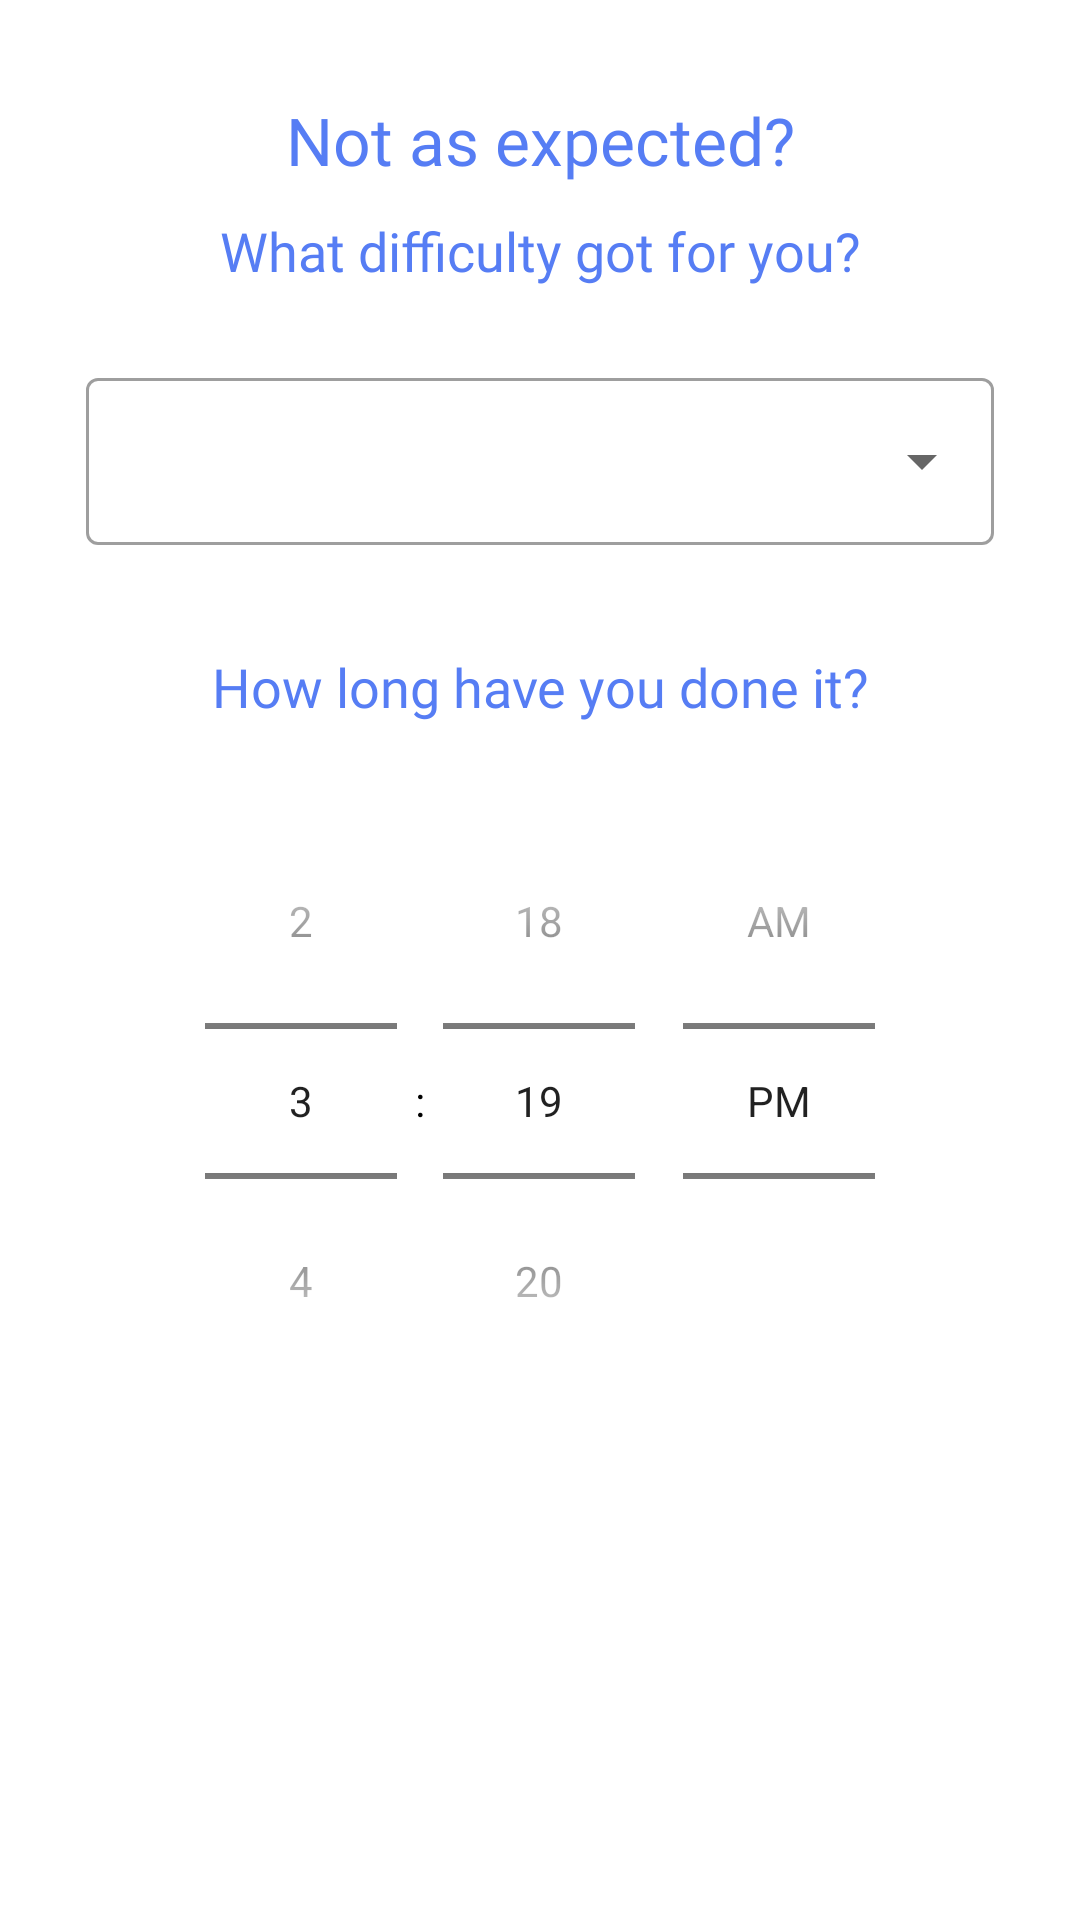

Produce the Android XML layout that renders to this screen, including the resource entries it uses.
<!-- AndroidManifest.xml: application theme Theme.NaTour -->
<!-- res/layout/dialog_feedback.xml -->
<?xml version="1.0" encoding="utf-8"?>
<androidx.constraintlayout.widget.ConstraintLayout xmlns:android="http://schemas.android.com/apk/res/android"
    xmlns:app="http://schemas.android.com/apk/res-auto"
    xmlns:tools="http://schemas.android.com/tools"
    android:layout_width="match_parent"
    android:layout_height="match_parent">

    <androidx.constraintlayout.widget.Guideline
        android:id="@+id/leftGuideline"
        android:layout_width="wrap_content"
        android:layout_height="wrap_content"
        android:orientation="vertical"
        app:layout_constraintGuide_percent="0.08"/>

    <androidx.constraintlayout.widget.Guideline
        android:id="@+id/rightGuideline"
        android:layout_width="wrap_content"
        android:layout_height="wrap_content"
        android:orientation="vertical"
        app:layout_constraintGuide_percent="0.92"/>

    <androidx.constraintlayout.widget.Guideline
        android:id="@+id/difficultGuideLine"
        android:layout_width="wrap_content"
        android:layout_height="wrap_content"
        android:orientation="horizontal"
        app:layout_constraintGuide_percent="0.05"/>

    <TextView
        android:id="@+id/feedBackWelcome"
        android:layout_width="0dp"
        android:layout_height="wrap_content"
        android:textColor="@color/primary"
        android:textSize="22sp"
        android:textAlignment="center"
        android:fontFamily="@font/euclid_circular_semi_bold"
        android:text="@string/feedback1"
        app:layout_constraintEnd_toStartOf="@+id/rightGuideline"
        app:layout_constraintStart_toStartOf="@+id/leftGuideline"
        app:layout_constraintTop_toTopOf="@+id/difficultGuideLine"/>

    <TextView
        android:id="@+id/difficulty"
        android:layout_width="0dp"
        android:layout_height="wrap_content"
        android:layout_marginTop="10dp"
        android:fontFamily="@font/euclid_circular_semi_bold"
        android:text="@string/difficulty_feedback"
        android:textAlignment="center"
        android:textColor="@color/primary"
        android:textSize="18sp"
        app:layout_constraintEnd_toStartOf="@+id/rightGuideline"
        app:layout_constraintStart_toStartOf="@+id/leftGuideline"
        app:layout_constraintTop_toBottomOf="@+id/feedBackWelcome" />

    <com.google.android.material.textfield.TextInputLayout
        android:id="@+id/menu"
        style="@style/Widget.MaterialComponents.TextInputLayout.OutlinedBox.ExposedDropdownMenu"
        android:layout_width="0dp"
        android:layout_height="wrap_content"
        android:layout_marginTop="25dp"
        app:layout_constraintLeft_toRightOf="@id/leftGuideline"
        app:layout_constraintRight_toRightOf="@id/rightGuideline"
        app:layout_constraintTop_toBottomOf="@id/difficulty">

        <AutoCompleteTextView
            android:id="@+id/difficultyAutoComplete"
            android:layout_width="match_parent"
            android:layout_height="wrap_content"
            android:inputType="none" />

    </com.google.android.material.textfield.TextInputLayout>

    <TextView
        android:id="@+id/duration"
        android:layout_width="0dp"
        android:layout_height="wrap_content"
        android:layout_marginTop="35dp"
        android:fontFamily="@font/euclid_circular_semi_bold"
        android:text="@string/duration_feedback"
        android:textAlignment="center"
        android:textColor="@color/primary"
        android:textSize="18sp"
        app:layout_constraintEnd_toStartOf="@+id/rightGuideline"
        app:layout_constraintStart_toStartOf="@+id/leftGuideline"
        app:layout_constraintTop_toBottomOf="@+id/menu" />

    <TimePicker
        android:id="@+id/timePicker"
        android:layout_width="0dp"
        android:layout_height="wrap_content"
        android:layout_marginTop="20dp"
        android:timePickerMode="spinner"
        app:layout_constraintLeft_toRightOf="@id/leftGuideline"
        app:layout_constraintRight_toRightOf="@id/rightGuideline"
        app:layout_constraintTop_toBottomOf="@id/duration" />




</androidx.constraintlayout.widget.ConstraintLayout>
<!-- resources referenced by this layout -->
<resources>
  <color name="primary">#FF567DF4</color>
  <string name="difficulty_feedback">What difficulty got for you?</string>
  <string name="duration_feedback">How long have you done it?</string>
  <string name="feedback1">Not as expected?</string>
  <style name="Theme.NaTour" parent="Theme.MaterialComponents.DayNight.DarkActionBar">
          <item name="colorPrimary">@color/primary</item>
          <item name="colorSecondary">@color/primary</item>
          <item name="android:textColor">@android:color/black</item>
          <item name="android:statusBarColor" tools:targetApi="l">@android:color/white</item>
          <item name="android:windowLightStatusBar">true</item>
          <item name="colorControlActivated">@color/primary</item>
      </style>
</resources>
